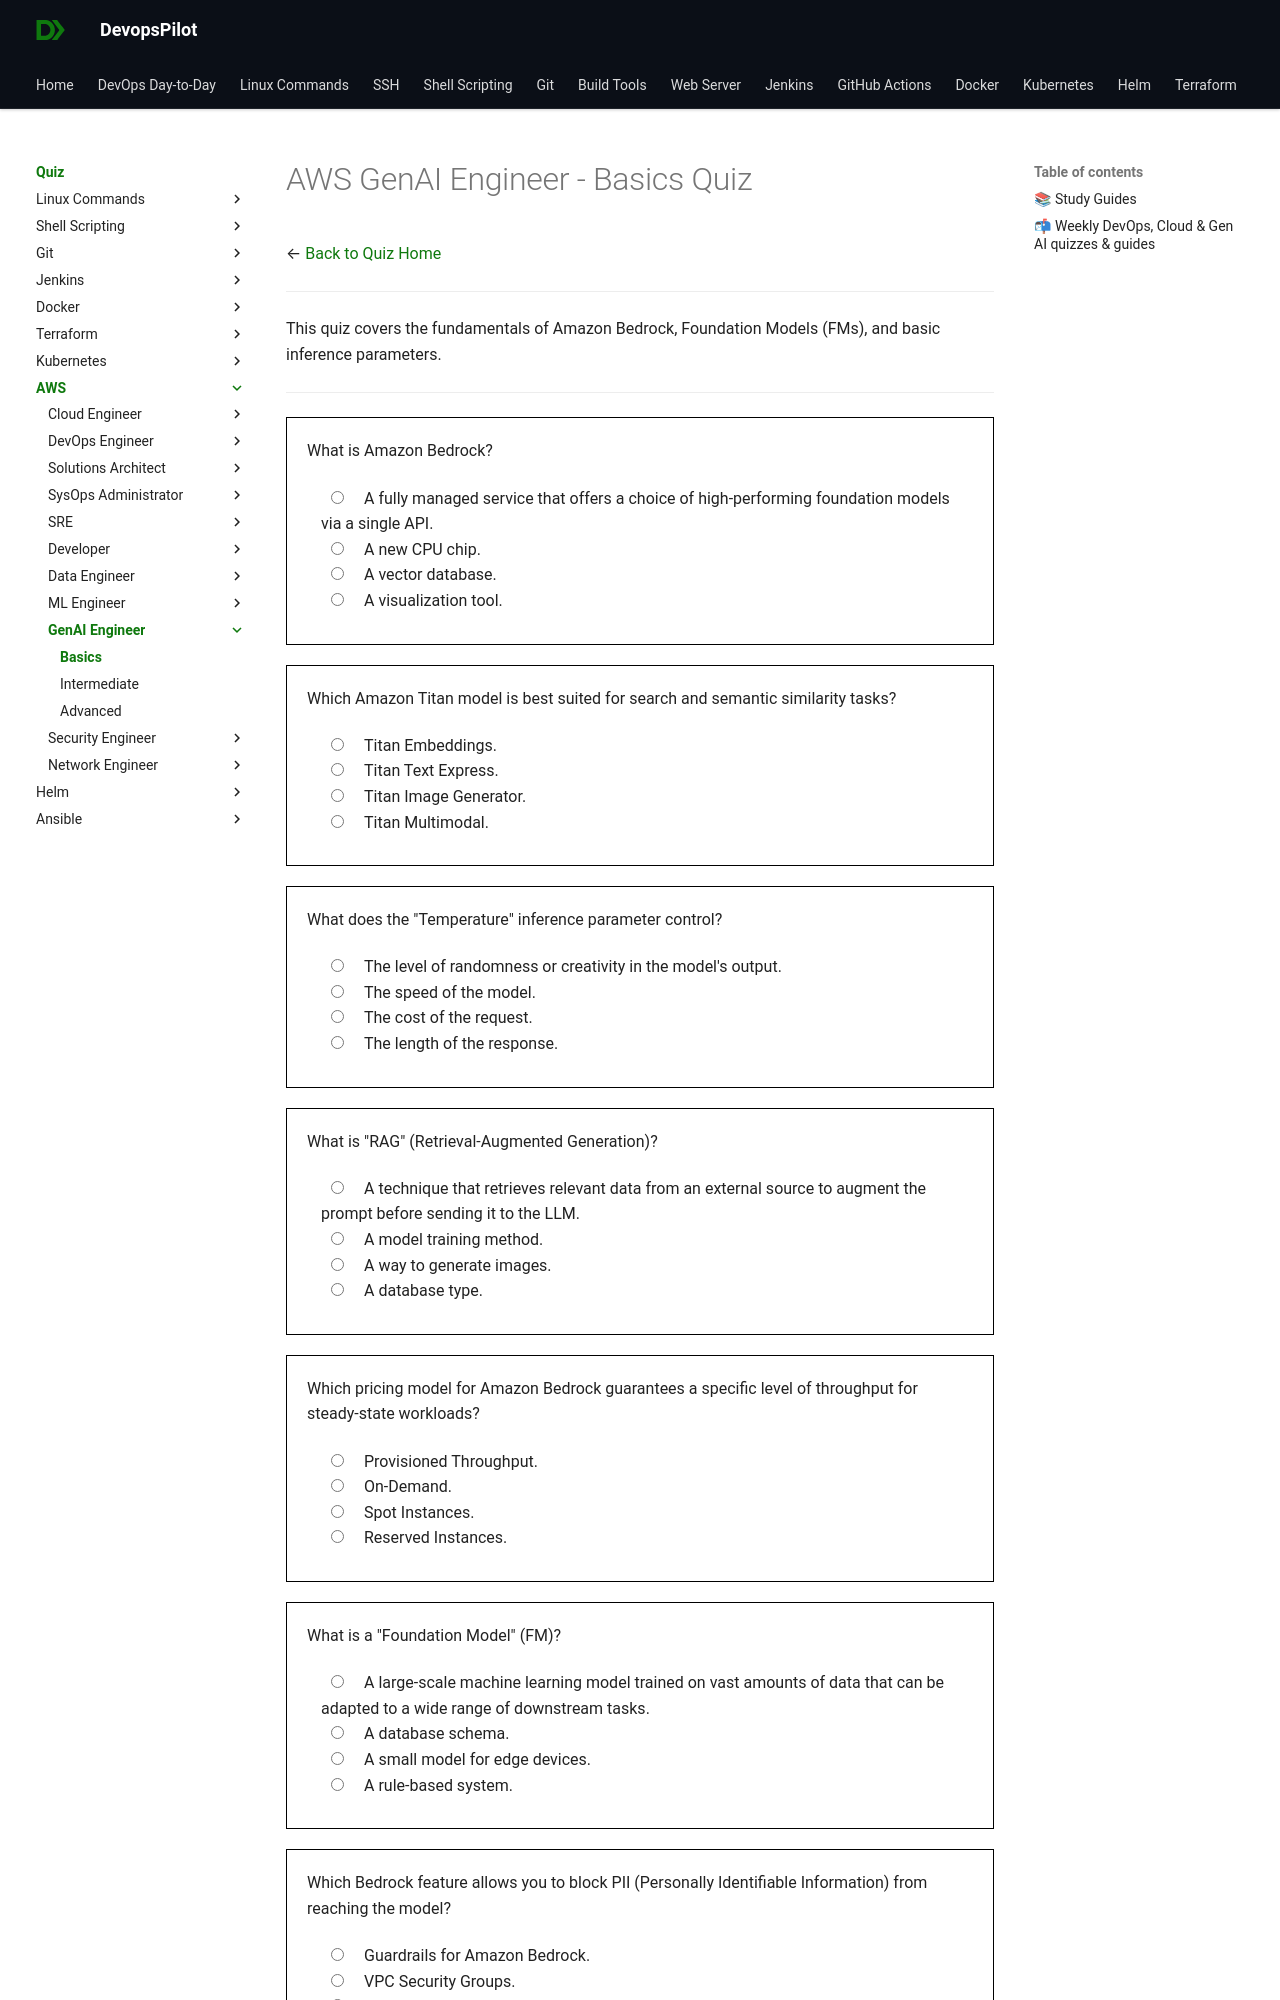

repository: devopspilot1/devopspilot1.github.io · page: quiz/aws/gen-ai-engineer/basics/index.html · generator: mkdocs

---
title: "AWS GenAI Engineer Quiz – Basics"
description: "Practice AWS GenAI Engineer fundamentals with beginner-level quiz questions designed for students and early learners starting their DevOps journey."
---
